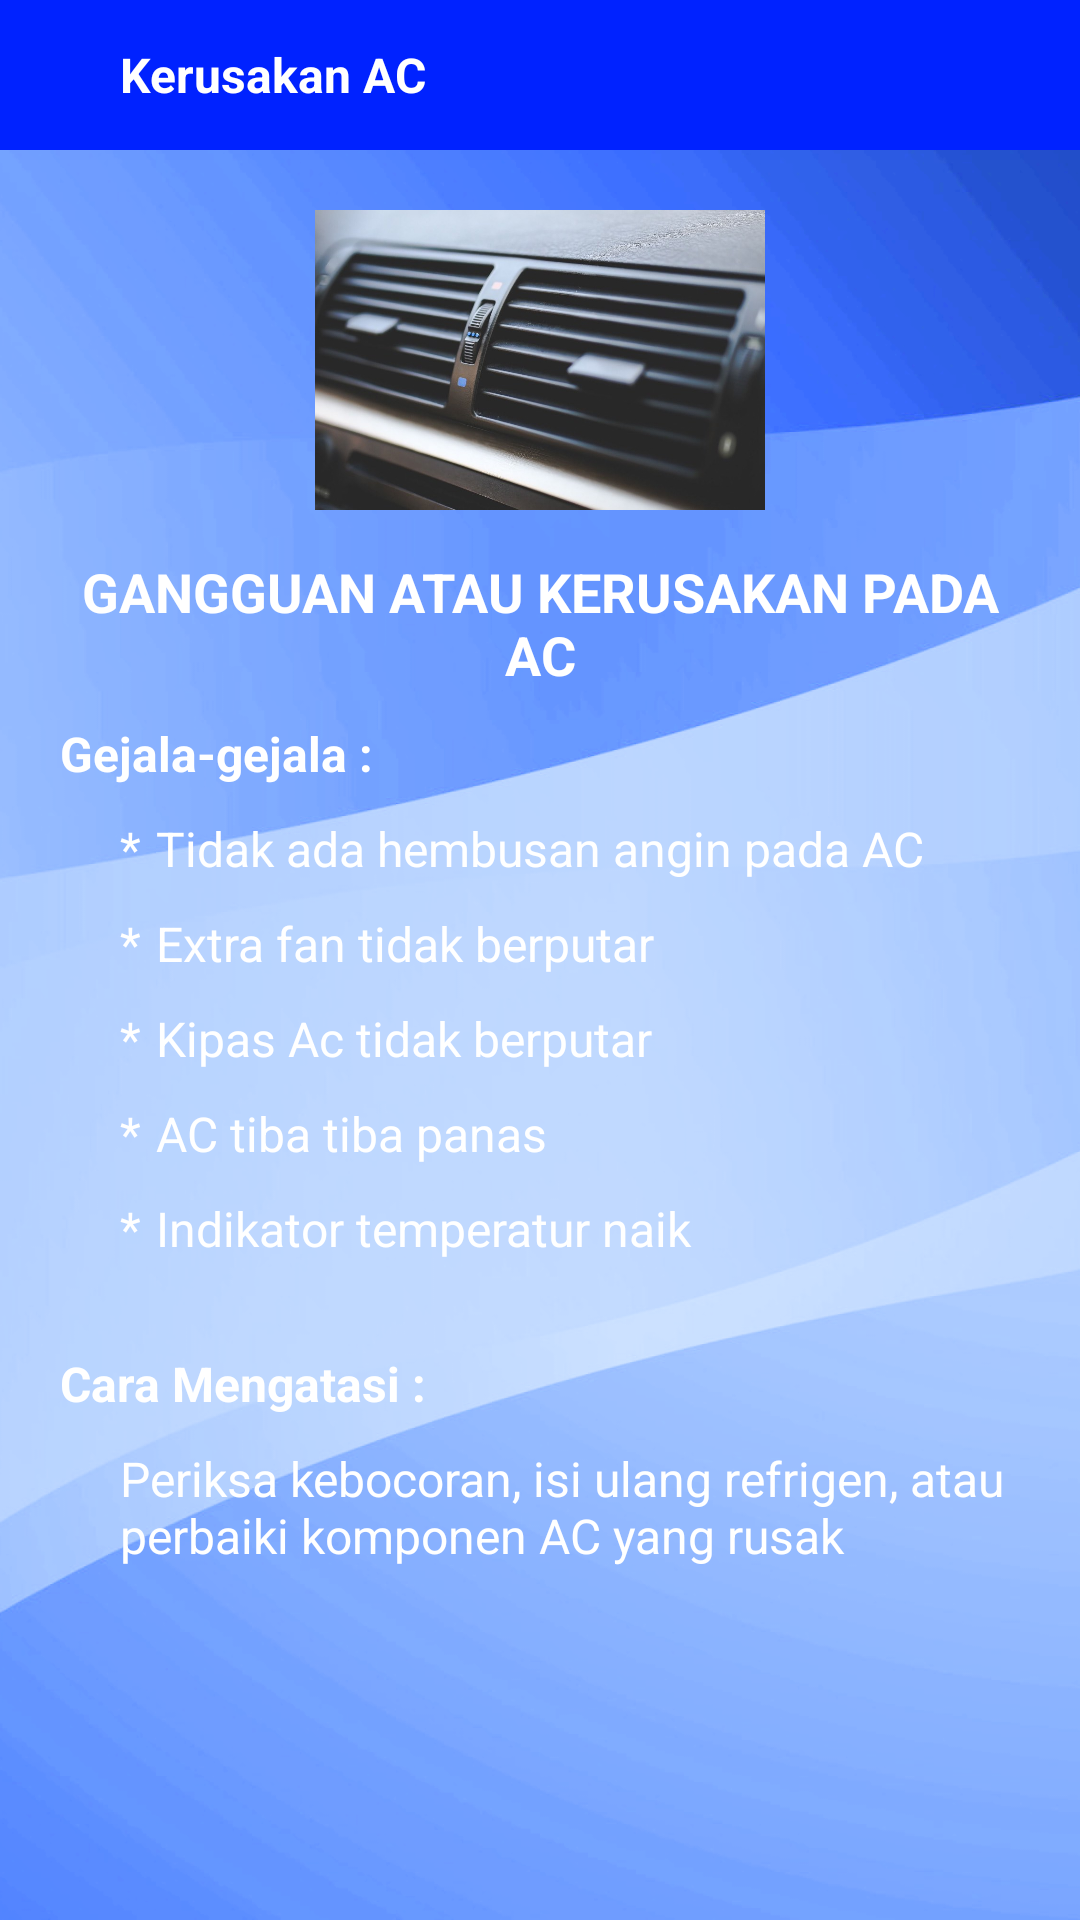

Reconstruct the res/layout file that produces this screen, plus the resources it refers to.
<!-- AndroidManifest.xml: application theme Theme.SISTEMPAKARDAIHATSUAYLA -->
<!-- res/layout/activity_kerusakan4.xml -->
<?xml version="1.0" encoding="utf-8"?>
<LinearLayout
    xmlns:android="http://schemas.android.com/apk/res/android"
    xmlns:app="http://schemas.android.com/apk/res-auto"
    xmlns:tools="http://schemas.android.com/tools"
    android:layout_width="match_parent"
    android:layout_height="match_parent"
    tools:context=".activity.kerusakan4"
    android:background="@drawable/bgyuda"
    android:orientation="vertical">

    <LinearLayout
        android:id="@+id/toolbar"
        android:layout_width="match_parent"
        android:layout_height="50dp"
        android:background="@color/blue"
        android:orientation="horizontal">

        <ImageView
            android:id="@+id/back"
            android:layout_width="wrap_content"
            android:layout_height="wrap_content"
            android:src="@drawable/ic_back"
            android:layout_gravity="center"
            android:layout_marginStart="20dp"
            app:tint="@color/white" />

        <TextView
            android:layout_width="wrap_content"
            android:layout_height="wrap_content"
            android:text="Kerusakan AC"
            android:layout_gravity="center"
            android:layout_marginStart="20dp"
            android:textSize="16sp"
            android:textStyle="bold"
            android:textColor="@color/white"/>
    </LinearLayout>

    <RelativeLayout
        android:layout_width="match_parent"
        android:layout_height="match_parent"
        android:padding="20dp">
        <ImageView
            android:id="@+id/image_title"
            android:layout_width="150dp"
            android:layout_height="100dp"
            android:layout_centerHorizontal="true"
            android:src="@drawable/acmobil"
            android:scaleType="centerCrop"/>

        <TextView
            android:id="@+id/text_title"
            android:layout_width="wrap_content"
            android:layout_height="wrap_content"
            android:layout_below="@id/image_title"
            android:layout_centerHorizontal="true"
            android:layout_marginTop="15dp"
            android:text="GANGGUAN ATAU KERUSAKAN PADA AC"
            android:textColor="@color/white"
            android:textAlignment="center"
            android:textSize="18sp"
            android:textStyle="bold" />

        <TextView
            android:id="@+id/text_gejala"
            android:layout_width="match_parent"
            android:layout_height="wrap_content"
            android:layout_below="@id/text_title"
            android:layout_marginTop="10dp"
            android:text="Gejala-gejala :"
            android:textColor="@color/white"
            android:textSize="16sp"
            android:textStyle="bold"/>

        <TextView
            android:id="@+id/simbol1"
            android:layout_width="wrap_content"
            android:layout_height="wrap_content"
            android:text="*"
            android:layout_below="@id/text_gejala"
            android:layout_marginTop="10dp"
            android:layout_marginStart="20dp"
            android:textSize="16sp"
            android:textColor="@color/white"/>

        <TextView
            android:id="@+id/gejala1"
            android:layout_width="match_parent"
            android:layout_height="wrap_content"
            android:layout_below="@id/text_gejala"
            android:layout_toEndOf="@id/simbol1"
            android:layout_marginStart="5dp"
            android:layout_marginTop="10dp"
            android:text="Tidak ada hembusan angin pada AC"
            android:textSize="16sp"
            android:textColor="@color/white"/>

        <TextView
            android:id="@+id/simbol2"
            android:layout_width="wrap_content"
            android:layout_height="wrap_content"
            android:text="*"
            android:layout_below="@id/gejala1"
            android:layout_marginTop="10dp"
            android:layout_marginStart="20dp"
            android:textSize="16sp"
            android:textColor="@color/white"/>

        <TextView
            android:id="@+id/gejala2"
            android:layout_width="match_parent"
            android:layout_height="wrap_content"
            android:layout_below="@id/gejala1"
            android:layout_toEndOf="@id/simbol2"
            android:layout_marginStart="5dp"
            android:layout_marginTop="10dp"
            android:text="Extra fan tidak berputar"
            android:textColor="@color/white"
            android:textSize="16sp" />

        <TextView
            android:id="@+id/simbol3"
            android:layout_width="wrap_content"
            android:layout_height="wrap_content"
            android:text="*"
            android:layout_below="@id/gejala2"
            android:layout_marginTop="10dp"
            android:layout_marginStart="20dp"
            android:textSize="16sp"
            android:textColor="@color/white"/>

        <TextView
            android:id="@+id/gejala3"
            android:layout_width="match_parent"
            android:layout_height="wrap_content"
            android:layout_below="@id/gejala2"
            android:layout_toEndOf="@id/simbol3"
            android:layout_marginStart="5dp"
            android:layout_marginTop="10dp"
            android:text="Kipas Ac tidak berputar"
            android:textColor="@color/white"
            android:textSize="16sp" />

        <TextView
            android:id="@+id/simbol4"
            android:layout_width="wrap_content"
            android:layout_height="wrap_content"
            android:text="*"
            android:layout_below="@id/gejala3"
            android:layout_marginTop="10dp"
            android:layout_marginStart="20dp"
            android:textSize="16sp"
            android:textColor="@color/white"/>

        <TextView
            android:id="@+id/gejala4"
            android:layout_width="match_parent"
            android:layout_height="wrap_content"
            android:layout_below="@id/gejala3"
            android:layout_toEndOf="@id/simbol4"
            android:layout_marginStart="5dp"
            android:layout_marginTop="10dp"
            android:text="AC tiba tiba panas"
            android:textColor="@color/white"
            android:textSize="16sp" />

        <TextView
            android:id="@+id/simbol5"
            android:layout_width="wrap_content"
            android:layout_height="wrap_content"
            android:text="*"
            android:layout_below="@id/gejala4"
            android:layout_marginTop="10dp"
            android:layout_marginStart="20dp"
            android:textSize="16sp"
            android:textColor="@color/white"/>

        <TextView
            android:id="@+id/gejala5"
            android:layout_width="match_parent"
            android:layout_height="wrap_content"
            android:layout_below="@id/gejala4"
            android:layout_toEndOf="@id/simbol5"
            android:layout_marginStart="5dp"
            android:layout_marginTop="10dp"
            android:text="Indikator temperatur naik"
            android:textColor="@color/white"
            android:textSize="16sp" />

        <TextView
            android:id="@+id/text_cara"
            android:layout_width="match_parent"
            android:layout_height="wrap_content"
            android:layout_below="@id/gejala5"
            android:layout_marginTop="30dp"
            android:text="Cara Mengatasi :"
            android:textColor="@color/white"
            android:textSize="16sp"
            android:textStyle="bold"/>


        <TextView
            android:id="@+id/cara"
            android:layout_width="match_parent"
            android:layout_height="wrap_content"
            android:layout_below="@id/text_cara"
            android:layout_marginStart="20dp"
            android:layout_marginTop="10dp"
            android:text="Periksa kebocoran, isi ulang refrigen, atau perbaiki komponen AC yang rusak"
            android:textColor="@color/white"
            android:textSize="16sp" />


    </RelativeLayout>

</LinearLayout>
<!-- resources referenced by this layout -->
<resources>
  <color name="blue">#0022FF</color>
  <color name="white">#FFFFFFFF</color>
  <!-- drawable acmobil: jpg bitmap (drawable, 82180 bytes) -->
  <!-- drawable bgyuda: png bitmap (drawable, 375919 bytes) -->
  <style name="Theme.SISTEMPAKARDAIHATSUAYLA" parent="Base.Theme.SISTEMPAKARDAIHATSUAYLA" />
  <style name="Base.Theme.SISTEMPAKARDAIHATSUAYLA" parent="Theme.Material3.DayNight.NoActionBar">
          
          
      </style>
</resources>
